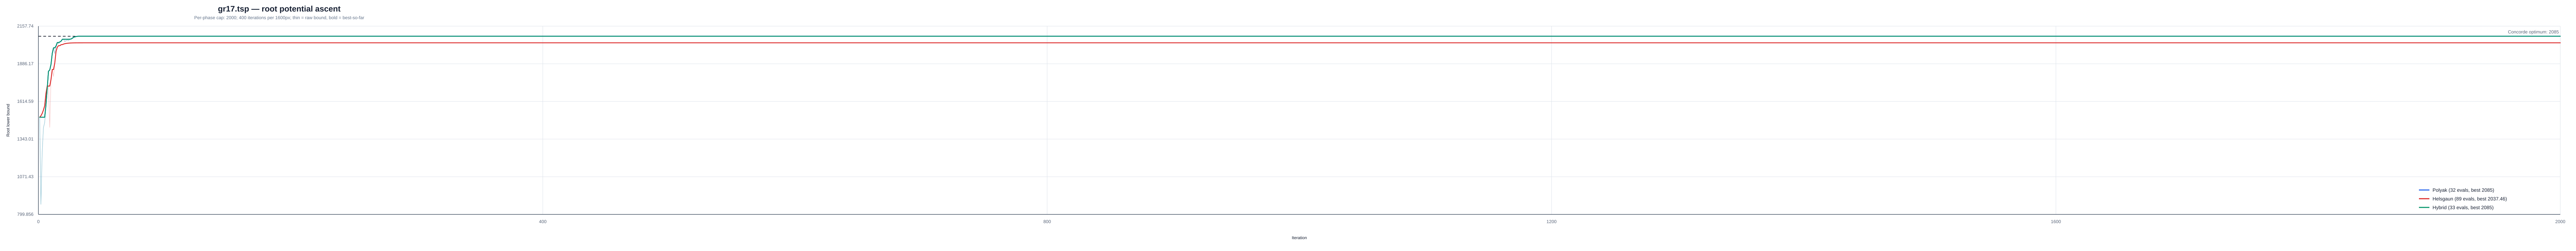

Values plotted in this chart, from the file beside it:
instance, strategy, iteration, phase, phase_iteration, lower_bound, best_lower_bound, concorde_optimum
/Users/a/Ayanami/code/TSP/data/classic/t…, polyak, 1, polyak, 1, 1501, 1501, 2085
/Users/a/Ayanami/code/TSP/data/classic/t…, polyak, 2, polyak, 2, 872.6, 1501, 2085
/Users/a/Ayanami/code/TSP/data/classic/t…, polyak, 3, polyak, 3, 1245, 1501, 2085
/Users/a/Ayanami/code/TSP/data/classic/t…, polyak, 4, polyak, 4, 1425, 1501, 2085
/Users/a/Ayanami/code/TSP/data/classic/t…, polyak, 5, polyak, 5, 1462, 1501, 2085
/Users/a/Ayanami/code/TSP/data/classic/t…, polyak, 6, polyak, 6, 1589, 1589, 2085
/Users/a/Ayanami/code/TSP/data/classic/t…, polyak, 7, polyak, 7, 1709, 1709, 2085
/Users/a/Ayanami/code/TSP/data/classic/t…, polyak, 8, polyak, 8, 1832, 1832, 2085
/Users/a/Ayanami/code/TSP/data/classic/t…, polyak, 9, polyak, 9, 1841, 1841, 2085
/Users/a/Ayanami/code/TSP/data/classic/t…, polyak, 10, polyak, 10, 1882, 1882, 2085
/Users/a/Ayanami/code/TSP/data/classic/t…, polyak, 11, polyak, 11, 1961, 1961, 2085
/Users/a/Ayanami/code/TSP/data/classic/t…, polyak, 12, polyak, 12, 2001, 2001, 2085
/Users/a/Ayanami/code/TSP/data/classic/t…, polyak, 13, polyak, 13, 1960, 2001, 2085
/Users/a/Ayanami/code/TSP/data/classic/t…, polyak, 14, polyak, 14, 2015, 2015, 2085
/Users/a/Ayanami/code/TSP/data/classic/t…, polyak, 15, polyak, 15, 2040, 2040, 2085
/Users/a/Ayanami/code/TSP/data/classic/t…, polyak, 16, polyak, 16, 2033, 2040, 2085
/Users/a/Ayanami/code/TSP/data/classic/t…, polyak, 17, polyak, 17, 2044, 2044, 2085
/Users/a/Ayanami/code/TSP/data/classic/t…, polyak, 18, polyak, 18, 2049, 2049, 2085
/Users/a/Ayanami/code/TSP/data/classic/t…, polyak, 19, polyak, 19, 2063, 2063, 2085
/Users/a/Ayanami/code/TSP/data/classic/t…, polyak, 20, polyak, 20, 2062, 2063, 2085
/Users/a/Ayanami/code/TSP/data/classic/t…, polyak, 21, polyak, 21, 2046, 2063, 2085
/Users/a/Ayanami/code/TSP/data/classic/t…, polyak, 22, polyak, 22, 2055, 2063, 2085
/Users/a/Ayanami/code/TSP/data/classic/t…, polyak, 23, polyak, 23, 2057, 2063, 2085
/Users/a/Ayanami/code/TSP/data/classic/t…, polyak, 24, polyak, 24, 2054, 2063, 2085
/Users/a/Ayanami/code/TSP/data/classic/t…, polyak, 25, polyak, 25, 2064, 2064, 2085
/Users/a/Ayanami/code/TSP/data/classic/t…, polyak, 26, polyak, 26, 2065, 2065, 2085
/Users/a/Ayanami/code/TSP/data/classic/t…, polyak, 27, polyak, 27, 2071, 2071, 2085
/Users/a/Ayanami/code/TSP/data/classic/t…, polyak, 28, polyak, 28, 2078, 2078, 2085
/Users/a/Ayanami/code/TSP/data/classic/t…, polyak, 29, polyak, 29, 2080, 2080, 2085
/Users/a/Ayanami/code/TSP/data/classic/t…, polyak, 30, polyak, 30, 2083, 2083, 2085
/Users/a/Ayanami/code/TSP/data/classic/t…, polyak, 31, polyak, 31, 2085, 2085, 2085
/Users/a/Ayanami/code/TSP/data/classic/t…, polyak, 32, polyak, 32, 2085, 2085, 2085
/Users/a/Ayanami/code/TSP/data/classic/t…, helsgaun, 1, helsgaun, 1, 1501, 1501, 2085
/Users/a/Ayanami/code/TSP/data/classic/t…, helsgaun, 2, helsgaun, 2, 1511, 1511, 2085
/Users/a/Ayanami/code/TSP/data/classic/t…, helsgaun, 3, helsgaun, 3, 1528, 1528, 2085
/Users/a/Ayanami/code/TSP/data/classic/t…, helsgaun, 4, helsgaun, 4, 1553, 1553, 2085
/Users/a/Ayanami/code/TSP/data/classic/t…, helsgaun, 5, helsgaun, 5, 1584, 1584, 2085
/Users/a/Ayanami/code/TSP/data/classic/t…, helsgaun, 6, helsgaun, 6, 1673, 1673, 2085
/Users/a/Ayanami/code/TSP/data/classic/t…, helsgaun, 7, helsgaun, 7, 1726, 1726, 2085
/Users/a/Ayanami/code/TSP/data/classic/t…, helsgaun, 8, helsgaun, 8, 1721, 1726, 2085
/Users/a/Ayanami/code/TSP/data/classic/t…, helsgaun, 9, helsgaun, 9, 1428, 1726, 2085
/Users/a/Ayanami/code/TSP/data/classic/t…, helsgaun, 10, helsgaun, 10, 1773, 1773, 2085
/Users/a/Ayanami/code/TSP/data/classic/t…, helsgaun, 11, helsgaun, 11, 1845, 1845, 2085
/Users/a/Ayanami/code/TSP/data/classic/t…, helsgaun, 12, helsgaun, 12, 1795, 1845, 2085
/Users/a/Ayanami/code/TSP/data/classic/t…, helsgaun, 13, helsgaun, 13, 1892, 1892, 2085
/Users/a/Ayanami/code/TSP/data/classic/t…, helsgaun, 14, helsgaun, 14, 1976, 1976, 2085
/Users/a/Ayanami/code/TSP/data/classic/t…, helsgaun, 15, helsgaun, 15, 2007, 2007, 2085
/Users/a/Ayanami/code/TSP/data/classic/t…, helsgaun, 16, helsgaun, 16, 2017, 2017, 2085
/Users/a/Ayanami/code/TSP/data/classic/t…, helsgaun, 17, helsgaun, 17, 2015, 2017, 2085
/Users/a/Ayanami/code/TSP/data/classic/t…, helsgaun, 18, helsgaun, 18, 2024, 2024, 2085
/Users/a/Ayanami/code/TSP/data/classic/t…, helsgaun, 19, helsgaun, 19, 2025, 2025, 2085
/Users/a/Ayanami/code/TSP/data/classic/t…, helsgaun, 20, helsgaun, 20, 2029, 2029, 2085
/Users/a/Ayanami/code/TSP/data/classic/t…, helsgaun, 21, helsgaun, 21, 2031, 2031, 2085
/Users/a/Ayanami/code/TSP/data/classic/t…, helsgaun, 22, helsgaun, 22, 2033, 2033, 2085
/Users/a/Ayanami/code/TSP/data/classic/t…, helsgaun, 23, helsgaun, 23, 2034, 2034, 2085
/Users/a/Ayanami/code/TSP/data/classic/t…, helsgaun, 24, helsgaun, 24, 2035, 2035, 2085
/Users/a/Ayanami/code/TSP/data/classic/t…, helsgaun, 25, helsgaun, 25, 2036, 2036, 2085
/Users/a/Ayanami/code/TSP/data/classic/t…, helsgaun, 26, helsgaun, 26, 2036, 2036, 2085
/Users/a/Ayanami/code/TSP/data/classic/t…, helsgaun, 27, helsgaun, 27, 2037, 2037, 2085
/Users/a/Ayanami/code/TSP/data/classic/t…, helsgaun, 28, helsgaun, 28, 2037, 2037, 2085
... 94 more rows
